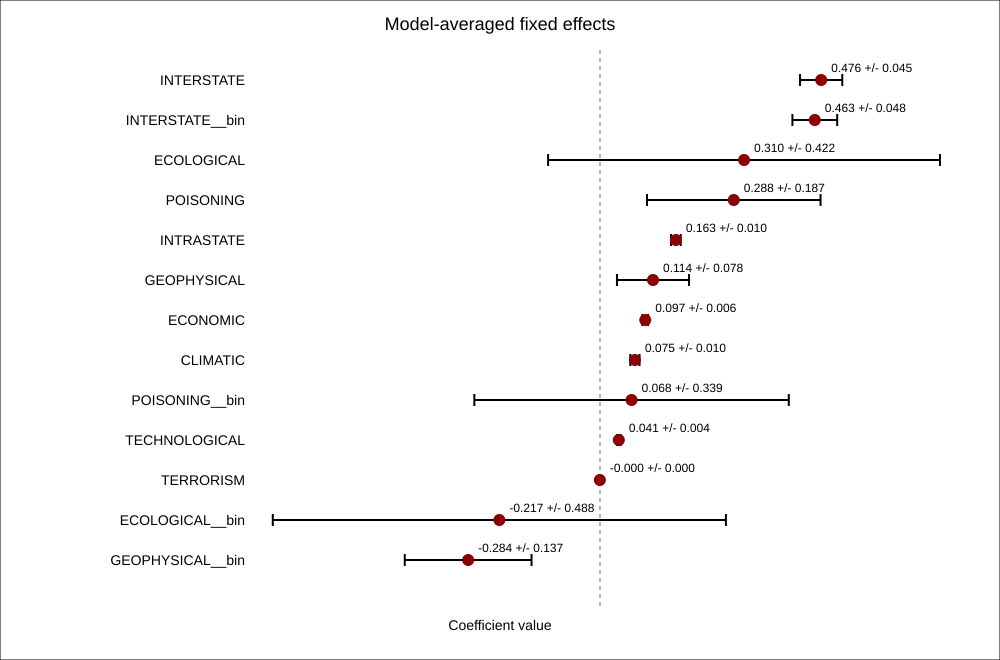

The file beside this chart, header and first rows:
term, weight_sum, weighted_estimate, weighted_sd, weighted_std_error
INTERSTATE, 0.2133, 0.4764, 0.04547, 0.2891
INTERSTATE__bin, 0.1481, 0.4627, 0.0482, 0.2898
ECOLOGICAL, 0.1299, 0.3103, 0.422, 0.4631
POISONING, 0.05, 0.2881, 0.1869, 0.3456
INTRASTATE, 0.297, 0.1635, 0.01042, 0.07782
GEOPHYSICAL, 0.1886, 0.1141, 0.07764, 0.0822
ECONOMIC, 0.1989, 0.09748, 0.006166, 0.07779
CLIMATIC, 0.9875, 0.07524, 0.009947, 0.01722
POISONING__bin, 0.02583, 0.068, 0.3386, 0.4687
TECHNOLOGICAL, 0.3349, 0.04055, 0.003747, 0.01417
TERRORISM, 0.01402, -0.0003314, 7.178126689952598e-05, 0.0004
ECOLOGICAL__bin, 0.1219, -0.2168, 0.488, 0.5083
GEOPHYSICAL__bin, 0.239, -0.284, 0.1365, 0.1744
